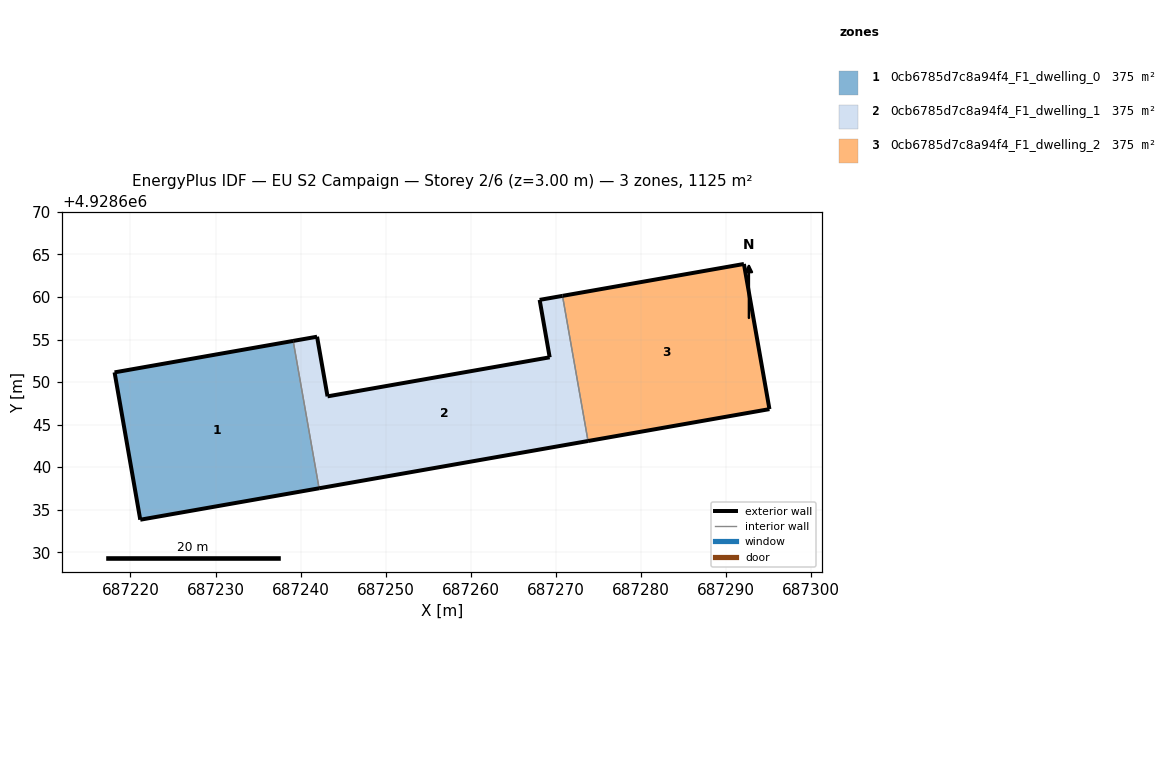
=== STOREY PLAN SPEC (per zone: floor XY polygon, exterior-wall plan segments, windows/doors) ===
zone 1: 0cb6785d7c8a94f4_F1_dwelling_0  (375.0 m²)
  floor: (687242.17, 4928637.52) (687239.12, 4928654.84) (687218.13, 4928651.14) (687221.15, 4928633.82)
  exterior wall: (687242.17, 4928637.52) – (687221.15, 4928633.82)  [21.3 m]
  exterior wall: (687221.15, 4928633.82) – (687218.13, 4928651.14)  [17.6 m]
  exterior wall: (687218.13, 4928651.14) – (687239.12, 4928654.84)  [21.3 m]
  interior walls: 1
zone 2: 0cb6785d7c8a94f4_F1_dwelling_1  (375.0 m²)
  floor: (687273.78, 4928643.07) (687270.78, 4928660.13) (687268.09, 4928659.66) (687269.27, 4928652.91) (687243.16, 4928648.32) (687241.93, 4928655.33) (687239.12, 4928654.84) (687242.17, 4928637.52)
  exterior wall: (687268.09, 4928659.66) – (687270.78, 4928660.13)  [2.7 m]
  exterior wall: (687273.78, 4928643.07) – (687242.17, 4928637.52)  [32.1 m]
  exterior wall: (687239.12, 4928654.84) – (687241.93, 4928655.33)  [2.9 m]
  exterior wall: (687241.93, 4928655.33) – (687243.16, 4928648.32)  [7.1 m]
  exterior wall: (687243.16, 4928648.32) – (687269.27, 4928652.91)  [26.5 m]
  exterior wall: (687269.27, 4928652.91) – (687268.09, 4928659.66)  [6.9 m]
  interior walls: 2
zone 3: 0cb6785d7c8a94f4_F1_dwelling_2  (375.0 m²)
  floor: (687295.10, 4928646.82) (687292.10, 4928663.88) (687270.78, 4928660.13) (687273.78, 4928643.07)
  exterior wall: (687270.78, 4928660.13) – (687292.10, 4928663.88)  [21.6 m]
  exterior wall: (687292.10, 4928663.88) – (687295.10, 4928646.82)  [17.3 m]
  exterior wall: (687295.10, 4928646.82) – (687273.78, 4928643.07)  [21.6 m]
  interior walls: 1

=== DERIVED (storey summary) ===
Building: EU S2 Campaign
Storey: 2 of 6  (floor level z = 3.00 m)
Storey gross floor area: 1125.0 m²
Zones on this storey: 3
  - 0cb6785d7c8a94f4_F1_dwelling_0: floor 375.0 m²; exterior wall 60.2 m (180.7 m²); WWR 0.0%
  - 0cb6785d7c8a94f4_F1_dwelling_1: floor 375.0 m²; exterior wall 78.2 m (234.5 m²); WWR 0.0%
  - 0cb6785d7c8a94f4_F1_dwelling_2: floor 375.0 m²; exterior wall 60.6 m (181.9 m²); WWR 0.0%
Zone adjacency (shared interzone walls):
  - 0cb6785d7c8a94f4_F1_dwelling_0 ↔ 0cb6785d7c8a94f4_F1_dwelling_1
  - 0cb6785d7c8a94f4_F1_dwelling_1 ↔ 0cb6785d7c8a94f4_F1_dwelling_2